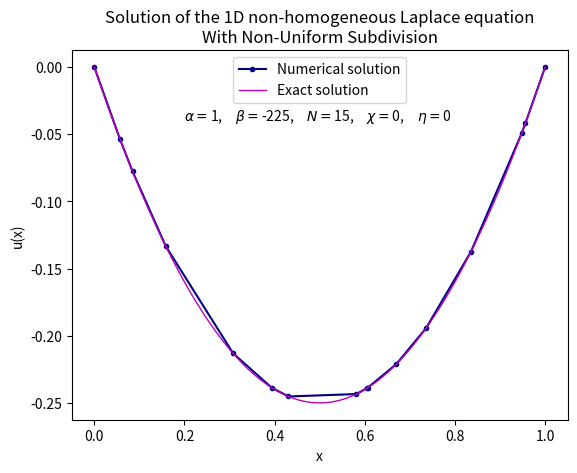

The matplotlib source for this figure:
import numpy as np
import matplotlib.pyplot as plt
from random import seed, random

def FiniteDifferenceMethodNonUniform(alpha, beta, f, subdivision, chi, eta):
    N = len(subdivision) - 1  # number of subdivisions (intervals)
    h = np.diff(subdivision)  # step sizes (hi)

    # Setting up the right-hand side vector f at the interior points
    fh = np.array([f(xi) for xi in subdivision[1:-1]])
    fh[0] = fh[0] + 2*alpha*chi/(h[0]*(h[0] + h[1]))
    fh[-1] = fh[-1] + 2*alpha*eta/(h[-1]*(h[-2] + h[-1]))

    # Creating the coefficient matrix A for non-uniform grid
    A = np.zeros((N-1, N-1))
    for i in range(N-1):
        if i > 0:
            A[i, i-1] = -2*alpha / (h[i] * (h[i] + h[i+1]))
        A[i, i] = 2 * alpha / (h[i] * h[i+1]) + beta
        if i < N-2:
            A[i, i+1] = -2*alpha / (h[i+1] * (h[i] + h[i+1]))

    # Solving the system A uh = fh using NumPy
    uh = np.linalg.solve(A, fh)

    # Adding boundary conditions u(a) = chi and u(b) = eta
    u = np.zeros(N + 1)
    u[0] = chi
    u[-1] = eta
    u[1:-1] = uh
    
    return subdivision, u

def generateRandomSubdivision(a, b, N):
    # seed random number generator
    seed(2)
    # generating random numbers between [a,b]
    randomPoints = []
    subdivision = np.zeros(N+1)
    subdivision[0] = a
    subdivision[-1] = b
    for _ in range(N-1):
        while True:
            randomValue = a + (b-a)*random()
            if randomValue != a and randomValue not in randomPoints:
                break 
        randomPoints.append(randomValue)
    subdivision[1:-1] = np.sort(randomPoints) 
    
    return subdivision


# Example 1
a = 0  # left boundary
b = 1  # right boundary
alpha = 1 # coefficient for u''(x)
beta = -225  # coefficient for u(x)
N = 15  # number of subdivisions (intervals)
chi = 0  # non-homogeneous boundary at x = a
eta = 0  # non-homogeneous boundary at x = b

# Creating subdivision
subdivision = generateRandomSubdivision(a, b, N)

# Defining function f(x)
def f(x):
    return -225*x**2 + 225*x - 2

# Exact solution
x_exact = np.linspace(a, b, 200)
u_exact = x_exact**2 - x_exact

# Solving the equation
x, u = FiniteDifferenceMethodNonUniform(alpha, beta, f, subdivision, chi, eta)

# Plotting the solution
plt.plot(x, u, label='Numerical solution', marker = 'o', ms = 3, c = 'navy')
plt.plot(x_exact, u_exact, label='Exact solution', linewidth = 1, c = 'm')
text = r"$\alpha = $" + f"{round(alpha,2)}," + r"$\quad \beta = $" + f"{round(beta,2)}," + r"$\quad N = $" + f"{N},"   + r"$\quad \chi = $" + f"{round(chi,2)}," + r"$\quad \eta = $" + f"{round(eta,2)}"  
plt.text(0.2, -0.04, text)
plt.xlabel('x')
plt.ylabel('u(x)')
plt.title('Solution of the 1D non-homogeneous Laplace equation\nWith Non-Uniform Subdivision')
plt.legend()
plt.show()
